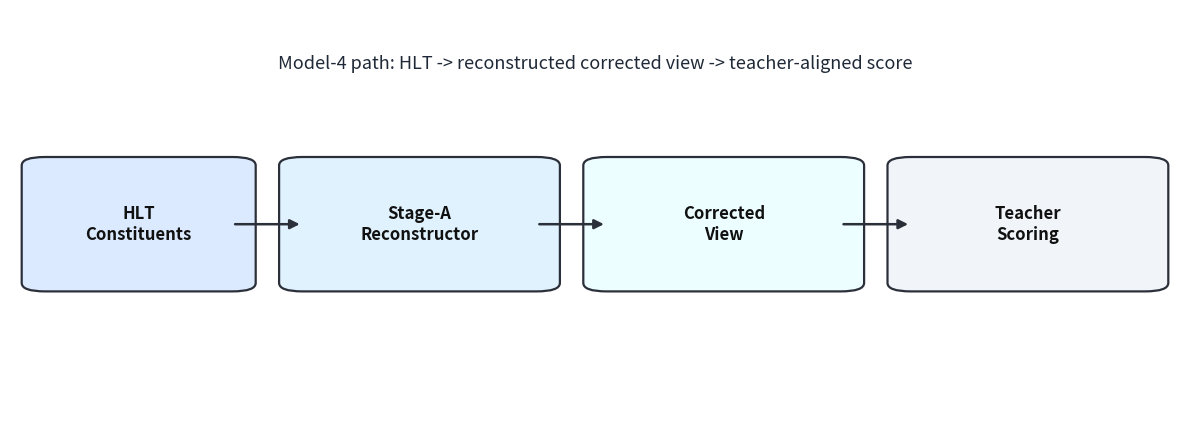

The script that saved this image: (Note: this script raises an exception after producing the figure.)
#!/usr/bin/env python3
import matplotlib.pyplot as plt
from matplotlib.patches import FancyBboxPatch, FancyArrowPatch

OUT_DIR = "/home/ryan/ComputerScience/ATLAS/HLT_Reco/ATLAS-top-tagging-open-data/presentations/reco_loss_metafuser"


def box(ax, x, y, w, h, txt, fc="#f5f7fb", ec="#2b2f3a", fs=12, weight="bold"):
    p = FancyBboxPatch((x, y), w, h, boxstyle="round,pad=0.02,rounding_size=0.02", fc=fc, ec=ec, lw=1.6)
    ax.add_patch(p)
    ax.text(x + w / 2, y + h / 2, txt, ha="center", va="center", fontsize=fs, weight=weight, color="#111")


def arr(ax, x1, y1, x2, y2, color="#2b2f3a"):
    a = FancyArrowPatch((x1, y1), (x2, y2), arrowstyle="-|>", mutation_scale=14, lw=1.8, color=color)
    ax.add_patch(a)


def base_canvas(title):
    fig = plt.figure(figsize=(16, 9), dpi=150)
    fig.patch.set_facecolor("white")
    ax = fig.add_axes([0, 0, 1, 1])
    ax.set_axis_off()
    ax.text(0.04, 0.93, title, fontsize=28, weight="bold", color="#0f172a")
    return fig, ax


def slide1_and_graphic():
    # Graphic
    figg, axg = plt.subplots(figsize=(12, 4.5), dpi=180)
    axg.set_axis_off()
    axg.set_xlim(0, 1)
    axg.set_ylim(0, 1)
    box(axg, 0.03, 0.35, 0.16, 0.28, "HLT\nConstituents", fc="#dbeafe")
    box(axg, 0.25, 0.35, 0.2, 0.28, "Stage-A\nReconstructor", fc="#e0f2fe")
    box(axg, 0.51, 0.35, 0.2, 0.28, "Corrected\nView", fc="#ecfeff")
    box(axg, 0.77, 0.35, 0.2, 0.28, "Teacher\nScoring", fc="#f1f5f9")
    arr(axg, 0.19, 0.49, 0.25, 0.49)
    arr(axg, 0.45, 0.49, 0.51, 0.49)
    arr(axg, 0.71, 0.49, 0.77, 0.49)
    axg.text(0.5, 0.86, "Model-4 path: HLT -> reconstructed corrected view -> teacher-aligned score", ha="center", fontsize=13, color="#1f2937")
    figg.tight_layout()
    figg.savefig(f"{OUT_DIR}/graphic_1_intro_pipeline.png", dpi=220)
    plt.close(figg)

    # Slide
    fig, ax = base_canvas("Slide 1: What This Setup Is Doing")
    ax.text(0.04, 0.84, "Goal: recover offline-like tagging performance from HLT inputs using a Stage-A reconstructor.", fontsize=16, color="#111827")
    bullets = [
        "Run script: sbatch/.../run_m4_recoteacher_s01_corrected_150k75k150k.sh",
        "Trains teacher + HLT baseline, then trains reconstructor with teacher-guided losses",
        "After Stage-A, builds corrected view and evaluates/improves downstream tagging",
    ]
    y = 0.77
    for b in bullets:
        ax.text(0.06, y, f"- {b}", fontsize=14, color="#111827")
        y -= 0.055

    gax = fig.add_axes([0.06, 0.18, 0.88, 0.45])
    gax.set_axis_off()
    gax.set_xlim(0, 1)
    gax.set_ylim(0, 1)
    box(gax, 0.03, 0.35, 0.16, 0.28, "HLT\nConstituents", fc="#dbeafe")
    box(gax, 0.25, 0.35, 0.2, 0.28, "Stage-A\nReconstructor", fc="#e0f2fe")
    box(gax, 0.51, 0.35, 0.2, 0.28, "Corrected\nView", fc="#ecfeff")
    box(gax, 0.77, 0.35, 0.2, 0.28, "Teacher\nScoring", fc="#f1f5f9")
    arr(gax, 0.19, 0.49, 0.25, 0.49)
    arr(gax, 0.45, 0.49, 0.51, 0.49)
    arr(gax, 0.71, 0.49, 0.77, 0.49)
    gax.text(0.5, 0.12, "Stage-scale curriculum during Stage-A: 0.35 -> 0.70 -> 1.00", ha="center", fontsize=12, color="#334155")

    fig.savefig(f"{OUT_DIR}/slide_1_intro.png", dpi=220)
    plt.close(fig)


def slide2_and_graphic():
    # Graphic (loss block diagram)
    figg, axg = plt.subplots(figsize=(12, 5), dpi=180)
    axg.set_axis_off()
    axg.set_xlim(0, 1)
    axg.set_ylim(0, 1)
    box(axg, 0.05, 0.58, 0.2, 0.28, "Teacher-guided\nKD + Emb + Tok", fc="#fee2e2")
    box(axg, 0.30, 0.58, 0.2, 0.28, "Physics\nReconstruction", fc="#ffedd5")
    box(axg, 0.55, 0.58, 0.2, 0.28, "Budget Hinge\n(edit budget)", fc="#fef3c7")
    box(axg, 0.80, 0.58, 0.15, 0.28, "L_delta\n(optional)", fc="#dcfce7")
    box(axg, 0.35, 0.12, 0.3, 0.28, "Total Stage-A Loss", fc="#e2e8f0", fs=13)
    arr(axg, 0.15, 0.58, 0.42, 0.40)
    arr(axg, 0.40, 0.58, 0.50, 0.40)
    arr(axg, 0.65, 0.58, 0.58, 0.40)
    arr(axg, 0.875, 0.58, 0.62, 0.40)
    axg.text(0.5, 0.93, "L_total = weighted sum of normalized terms (+ optional complement term)", ha="center", fontsize=13, color="#1f2937")
    figg.tight_layout()
    figg.savefig(f"{OUT_DIR}/graphic_2_exact_losses.png", dpi=220)
    plt.close(figg)

    # Slide
    fig, ax = base_canvas("Slide 2: Exact Stage-A Loss (Model-4 Run)")
    eq_lines = [
        r"$L_{\mathrm{total}} = \lambda_{kd} \tilde{L}_{kd} + \lambda_{emb} \tilde{L}_{emb} + \lambda_{tok} \tilde{L}_{tok} + \lambda_{phys} \tilde{L}_{phys} + \lambda_{budget} \tilde{L}_{budget\_hinge} + \lambda_{\Delta} L_{\Delta}$",
        r"with EMA-normalized terms $\tilde{L}_i$ (decay=0.98, eps=1e-6).",
    ]
    ax.text(0.04, 0.84, eq_lines[0], fontsize=15, color="#111827")
    ax.text(0.04, 0.79, eq_lines[1], fontsize=13, color="#334155")

    bullets = [
        "Run-time weights from run_m4: lambda_kd=1.0, lambda_emb=1.2, lambda_tok=0.6, lambda_phys=0.2, lambda_budget_hinge=0.03",
        "Budget controls: budget_eps=0.015, budget_weight_floor=1e-4, kd_temperature=2.5",
        "Delta term form: L_delta = -gain + delta_lambda_fp * cost, but here lambda_delta=0.00 (disabled in this run)",
    ]
    y = 0.72
    for b in bullets:
        ax.text(0.06, y, f"- {b}", fontsize=13.5, color="#111827")
        y -= 0.06

    gax = fig.add_axes([0.06, 0.12, 0.88, 0.38])
    gax.set_axis_off()
    gax.set_xlim(0, 1)
    gax.set_ylim(0, 1)
    box(gax, 0.05, 0.55, 0.2, 0.3, "KD + Emb + Tok", fc="#fee2e2")
    box(gax, 0.30, 0.55, 0.2, 0.3, "Physics", fc="#ffedd5")
    box(gax, 0.55, 0.55, 0.2, 0.3, "Budget Hinge", fc="#fef3c7")
    box(gax, 0.80, 0.55, 0.15, 0.3, "Delta\n(optional)", fc="#dcfce7")
    box(gax, 0.35, 0.10, 0.3, 0.3, "Stage-A\nTotal", fc="#e2e8f0")
    arr(gax, 0.15, 0.55, 0.43, 0.40)
    arr(gax, 0.40, 0.55, 0.50, 0.40)
    arr(gax, 0.65, 0.55, 0.58, 0.40)
    arr(gax, 0.875, 0.55, 0.62, 0.40)

    fig.savefig(f"{OUT_DIR}/slide_2_exact_losses.png", dpi=220)
    plt.close(fig)


def slide3_and_graphic():
    # Graphic (meta-fuser)
    figg, axg = plt.subplots(figsize=(12, 5), dpi=180)
    axg.set_axis_off()
    axg.set_xlim(0, 1)
    axg.set_ylim(0, 1)
    box(axg, 0.03, 0.58, 0.14, 0.25, "HLT score", fc="#dbeafe")
    box(axg, 0.20, 0.58, 0.14, 0.25, "Joint score", fc="#e0e7ff")
    box(axg, 0.37, 0.58, 0.14, 0.25, "RecoTeacher\nscore", fc="#fce7f3")
    box(axg, 0.54, 0.58, 0.20, 0.25, "|HLT-Joint|, |HLT-Reco|", fc="#f3e8ff")
    box(axg, 0.78, 0.58, 0.18, 0.25, "LogReg\nMeta-Fuser", fc="#dcfce7")
    arr(axg, 0.17, 0.70, 0.78, 0.70)
    arr(axg, 0.34, 0.66, 0.78, 0.66)
    arr(axg, 0.51, 0.62, 0.78, 0.62)
    arr(axg, 0.74, 0.58, 0.78, 0.58)
    box(axg, 0.36, 0.14, 0.28, 0.26, "Threshold @ target TPR\n(from val)\n-> lower test FPR", fc="#e2e8f0")
    arr(axg, 0.87, 0.58, 0.50, 0.40)
    axg.text(0.5, 0.92, "Meta-fuser combines complementary errors from HLT + Joint + RecoTeacher", ha="center", fontsize=13, color="#1f2937")
    figg.tight_layout()
    figg.savefig(f"{OUT_DIR}/graphic_3_meta_fuser.png", dpi=220)
    plt.close(figg)

    # Slide
    fig, ax = base_canvas("Slide 3: Meta-Fuser to Improve Over HLT + Joint")
    ax.text(0.04, 0.84, "Used in fusion analysis to reduce FPR at fixed TPR (typically TPR=0.50).", fontsize=16, color="#111827")

    bullets = [
        "Features (from analyze_hlt_joint_recoteacher_fusion.py): [HLT, Joint, RecoTeacher, |HLT-Joint|, |HLT-RecoTeacher|]",
        "Model: class-balanced Logistic Regression; C selected on a val-split by minimizing FPR at target TPR",
        "Then refit on full val, set threshold from val target TPR, and evaluate on test",
        "Why it helps: exploits disagreement structure, not just averaging scores",
    ]
    y = 0.77
    for b in bullets:
        ax.text(0.06, y, f"- {b}", fontsize=13.5, color="#111827")
        y -= 0.06

    gax = fig.add_axes([0.05, 0.11, 0.90, 0.42])
    gax.set_axis_off()
    gax.set_xlim(0, 1)
    gax.set_ylim(0, 1)
    box(gax, 0.03, 0.56, 0.14, 0.28, "HLT", fc="#dbeafe")
    box(gax, 0.20, 0.56, 0.14, 0.28, "Joint", fc="#e0e7ff")
    box(gax, 0.37, 0.56, 0.14, 0.28, "RecoTeacher", fc="#fce7f3")
    box(gax, 0.54, 0.56, 0.20, 0.28, "|HLT-J|, |HLT-R|", fc="#f3e8ff")
    box(gax, 0.78, 0.56, 0.18, 0.28, "Meta-Fuser\n(LogReg)", fc="#dcfce7")
    arr(gax, 0.17, 0.70, 0.78, 0.70)
    arr(gax, 0.34, 0.66, 0.78, 0.66)
    arr(gax, 0.51, 0.62, 0.78, 0.62)
    arr(gax, 0.74, 0.58, 0.78, 0.58)
    box(gax, 0.36, 0.10, 0.28, 0.30, "Val-selected threshold\n@ target TPR\n=> test FPR drop", fc="#e2e8f0")
    arr(gax, 0.87, 0.56, 0.50, 0.40)

    fig.savefig(f"{OUT_DIR}/slide_3_meta_fuser.png", dpi=220)
    plt.close(fig)


def write_notes_md():
    txt = """# Three-Slide Deck: Reconstructor Loss + Meta-Fuser

## Slide 1 (Intro)
- File: `slide_1_intro.png`
- Graphic: `graphic_1_intro_pipeline.png`
- Message: Stage-A reconstructor learns to transform HLT-level view toward an offline-like corrected view for better tagging.

## Slide 2 (Exact Losses)
- File: `slide_2_exact_losses.png`
- Graphic: `graphic_2_exact_losses.png`
- Exact run parameters from:
  - `sbatch/reco_teacher_joint_fusion_6model_150k75k150k/run_m4_recoteacher_s01_corrected_150k75k150k.sh`
- Active Stage-A weights in this run:
  - `lambda_kd=1.0`, `lambda_emb=1.2`, `lambda_tok=0.6`, `lambda_phys=0.2`, `lambda_budget_hinge=0.03`
  - `lambda_delta=0.00` (delta term present in code but disabled in this run)

## Slide 3 (Meta-Fuser)
- File: `slide_3_meta_fuser.png`
- Graphic: `graphic_3_meta_fuser.png`
- Features from `analyze_hlt_joint_recoteacher_fusion.py`:
  - `[HLT, Joint, RecoTeacher, |HLT-Joint|, |HLT-RecoTeacher|]`
- Model: class-balanced logistic regression, val-split model selection by FPR at target TPR, then test eval.
"""
    with open(f"{OUT_DIR}/slides_notes.md", "w", encoding="utf-8") as f:
        f.write(txt)


def main():
    slide1_and_graphic()
    slide2_and_graphic()
    slide3_and_graphic()
    write_notes_md()
    print("Wrote slide assets to", OUT_DIR)


if __name__ == "__main__":
    main()
